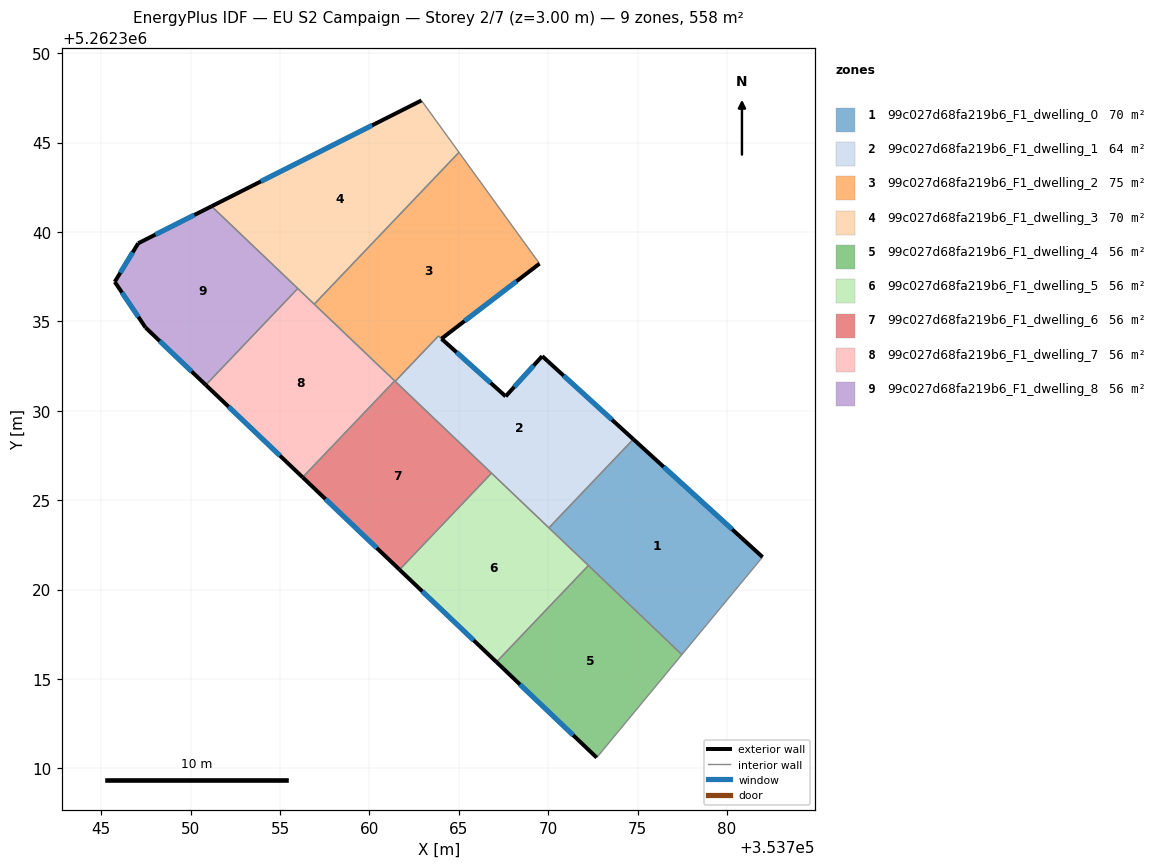
=== STOREY PLAN SPEC (per zone: floor XY polygon, exterior-wall plan segments, windows/doors) ===
zone 1: 99c027d68fa219b6_F1_dwelling_0  (69.8 m²)
  floor: (353781.99, 5262321.82) (353777.48, 5262316.36) (353770.04, 5262323.45) (353774.77, 5262328.41)
  exterior wall: (353781.99, 5262321.82) – (353774.77, 5262328.41)  [9.8 m]
    window: (353780.30, 5262323.36) – (353776.46, 5262326.86)  [8.3 m²]
  interior walls: 4
zone 2: 99c027d68fa219b6_F1_dwelling_1  (64.4 m²)
  floor: (353769.67, 5262333.05) (353774.77, 5262328.41) (353770.04, 5262323.45) (353761.44, 5262331.65) (353763.86, 5262334.18) (353767.62, 5262330.80)
  exterior wall: (353767.62, 5262330.80) – (353764.04, 5262334.03)  [4.8 m]
    window: (353766.78, 5262331.56) – (353764.88, 5262333.27)  [4.1 m²]
  exterior wall: (353769.67, 5262333.05) – (353767.62, 5262330.80)  [3.0 m]
    window: (353769.19, 5262332.53) – (353768.10, 5262331.33)  [2.6 m²]
  exterior wall: (353774.77, 5262328.41) – (353769.67, 5262333.05)  [6.9 m]
    window: (353773.57, 5262329.50) – (353770.86, 5262331.96)  [5.8 m²]
  interior walls: 5
zone 3: 99c027d68fa219b6_F1_dwelling_2  (75.2 m²)
  floor: (353765.01, 5262344.46) (353769.52, 5262338.23) (353764.03, 5262334.03) (353763.86, 5262334.18) (353761.44, 5262331.65) (353756.91, 5262335.96)
  exterior wall: (353764.03, 5262334.03) – (353769.52, 5262338.23)  [6.9 m]
    window: (353765.32, 5262335.02) – (353768.23, 5262337.24)  [5.8 m²]
  interior walls: 6
zone 4: 99c027d68fa219b6_F1_dwelling_3  (69.8 m²)
  floor: (353762.91, 5262347.36) (353765.01, 5262344.46) (353756.91, 5262335.96) (353751.17, 5262341.44)
  exterior wall: (353762.91, 5262347.36) – (353751.17, 5262341.44)  [13.1 m]
    window: (353760.15, 5262345.97) – (353753.93, 5262342.83)  [11.1 m²]
  interior walls: 4
zone 5: 99c027d68fa219b6_F1_dwelling_4  (55.8 m²)
  floor: (353777.48, 5262316.36) (353772.72, 5262310.59) (353767.11, 5262315.94) (353772.25, 5262321.34)
  exterior wall: (353767.11, 5262315.94) – (353772.72, 5262310.59)  [7.8 m]
    window: (353768.42, 5262314.69) – (353771.40, 5262311.85)  [6.5 m²]
  interior walls: 3
zone 6: 99c027d68fa219b6_F1_dwelling_5  (55.8 m²)
  floor: (353772.25, 5262321.34) (353767.11, 5262315.94) (353761.69, 5262321.11) (353766.83, 5262326.51)
  exterior wall: (353761.69, 5262321.11) – (353767.11, 5262315.94)  [7.5 m]
    window: (353762.96, 5262319.90) – (353765.83, 5262317.16)  [6.3 m²]
  interior walls: 4
zone 7: 99c027d68fa219b6_F1_dwelling_6  (55.8 m²)
  floor: (353766.83, 5262326.51) (353761.69, 5262321.11) (353756.27, 5262326.28) (353761.41, 5262331.67)
  exterior wall: (353756.27, 5262326.28) – (353761.69, 5262321.11)  [7.5 m]
    window: (353757.54, 5262325.06) – (353760.41, 5262322.32)  [6.3 m²]
  interior walls: 4
zone 8: 99c027d68fa219b6_F1_dwelling_7  (55.8 m²)
  floor: (353761.41, 5262331.67) (353756.27, 5262326.28) (353750.85, 5262331.44) (353755.99, 5262336.84)
  exterior wall: (353750.85, 5262331.44) – (353756.27, 5262326.28)  [7.5 m]
    window: (353752.12, 5262330.23) – (353754.99, 5262327.49)  [6.3 m²]
  interior walls: 4
zone 9: 99c027d68fa219b6_F1_dwelling_8  (55.8 m²)
  floor: (353755.99, 5262336.84) (353750.85, 5262331.44) (353747.48, 5262334.66) (353745.75, 5262337.21) (353747.07, 5262339.37) (353751.17, 5262341.44)
  exterior wall: (353747.48, 5262334.66) – (353750.85, 5262331.44)  [4.7 m]
    window: (353748.27, 5262333.90) – (353750.06, 5262332.20)  [3.9 m²]
  exterior wall: (353745.75, 5262337.21) – (353747.48, 5262334.66)  [3.1 m]
    window: (353746.16, 5262336.61) – (353747.07, 5262335.26)  [2.6 m²]
  exterior wall: (353747.07, 5262339.37) – (353745.75, 5262337.21)  [2.5 m]
    window: (353746.76, 5262338.86) – (353746.06, 5262337.72)  [2.1 m²]
  exterior wall: (353751.17, 5262341.44) – (353747.07, 5262339.37)  [4.6 m]
    window: (353750.21, 5262340.95) – (353748.03, 5262339.85)  [3.9 m²]
  interior walls: 2

=== DERIVED (storey summary) ===
Building: EU S2 Campaign
Storey: 2 of 7  (floor level z = 3.00 m)
Storey gross floor area: 558.4 m²
Zones on this storey: 9
  - 99c027d68fa219b6_F1_dwelling_0: floor 69.8 m²; exterior wall 9.8 m (29.3 m²); 1 window(s) 8.3 m²; WWR 28.1%
  - 99c027d68fa219b6_F1_dwelling_1: floor 64.4 m²; exterior wall 14.8 m (44.3 m²); 3 window(s) 12.5 m²; WWR 28.1%
  - 99c027d68fa219b6_F1_dwelling_2: floor 75.2 m²; exterior wall 6.9 m (20.7 m²); 1 window(s) 5.8 m²; WWR 28.1%
  - 99c027d68fa219b6_F1_dwelling_3: floor 69.8 m²; exterior wall 13.1 m (39.4 m²); 1 window(s) 11.1 m²; WWR 28.1%
  - 99c027d68fa219b6_F1_dwelling_4: floor 55.8 m²; exterior wall 7.8 m (23.3 m²); 1 window(s) 6.5 m²; WWR 28.1%
  - 99c027d68fa219b6_F1_dwelling_5: floor 55.8 m²; exterior wall 7.5 m (22.5 m²); 1 window(s) 6.3 m²; WWR 28.1%
  - 99c027d68fa219b6_F1_dwelling_6: floor 55.8 m²; exterior wall 7.5 m (22.5 m²); 1 window(s) 6.3 m²; WWR 28.1%
  - 99c027d68fa219b6_F1_dwelling_7: floor 55.8 m²; exterior wall 7.5 m (22.5 m²); 1 window(s) 6.3 m²; WWR 28.1%
  - 99c027d68fa219b6_F1_dwelling_8: floor 55.8 m²; exterior wall 14.9 m (44.6 m²); 4 window(s) 12.5 m²; WWR 28.1%
Zone adjacency (shared interzone walls):
  - 99c027d68fa219b6_F1_dwelling_0 ↔ 99c027d68fa219b6_F1_dwelling_1
  - 99c027d68fa219b6_F1_dwelling_0 ↔ 99c027d68fa219b6_F1_dwelling_4
  - 99c027d68fa219b6_F1_dwelling_0 ↔ 99c027d68fa219b6_F1_dwelling_5
  - 99c027d68fa219b6_F1_dwelling_1 ↔ 99c027d68fa219b6_F1_dwelling_2
  - 99c027d68fa219b6_F1_dwelling_1 ↔ 99c027d68fa219b6_F1_dwelling_5
  - 99c027d68fa219b6_F1_dwelling_1 ↔ 99c027d68fa219b6_F1_dwelling_6
  - 99c027d68fa219b6_F1_dwelling_2 ↔ 99c027d68fa219b6_F1_dwelling_3
  - 99c027d68fa219b6_F1_dwelling_2 ↔ 99c027d68fa219b6_F1_dwelling_6
  - 99c027d68fa219b6_F1_dwelling_2 ↔ 99c027d68fa219b6_F1_dwelling_7
  - 99c027d68fa219b6_F1_dwelling_3 ↔ 99c027d68fa219b6_F1_dwelling_7
  - 99c027d68fa219b6_F1_dwelling_3 ↔ 99c027d68fa219b6_F1_dwelling_8
  - 99c027d68fa219b6_F1_dwelling_4 ↔ 99c027d68fa219b6_F1_dwelling_5
  - 99c027d68fa219b6_F1_dwelling_5 ↔ 99c027d68fa219b6_F1_dwelling_6
  - 99c027d68fa219b6_F1_dwelling_6 ↔ 99c027d68fa219b6_F1_dwelling_7
  - 99c027d68fa219b6_F1_dwelling_7 ↔ 99c027d68fa219b6_F1_dwelling_8